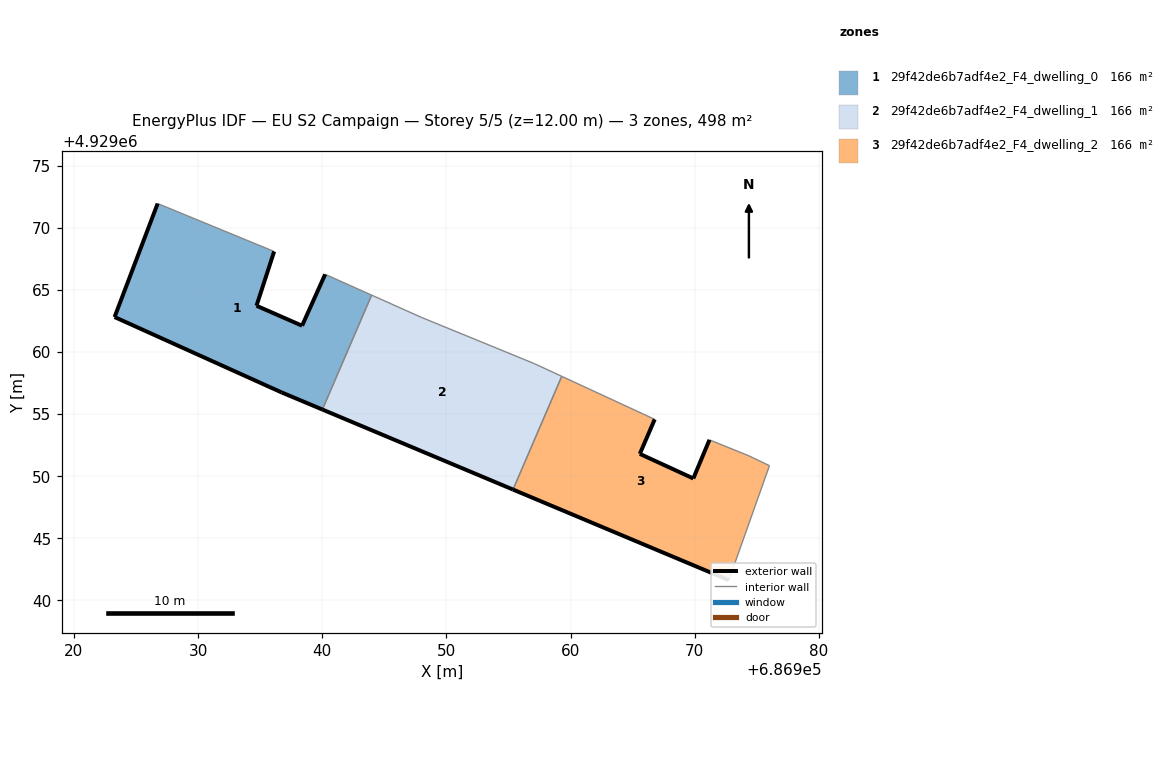
=== STOREY PLAN SPEC (per zone: floor XY polygon, exterior-wall plan segments, windows/doors) ===
zone 1: 29f42de6b7adf4e2_F4_dwelling_0  (166.1 m²)
  floor: (686940.01, 4929055.37) (686943.97, 4929064.58) (686940.23, 4929066.26) (686938.37, 4929062.12) (686934.70, 4929063.73) (686936.12, 4929068.10) (686926.74, 4929071.96) (686923.27, 4929062.82) (686936.72, 4929056.75)
  exterior wall: (686936.12, 4929068.10) – (686934.70, 4929063.73)  [4.6 m]
  exterior wall: (686934.70, 4929063.73) – (686938.37, 4929062.12)  [4.0 m]
  exterior wall: (686938.37, 4929062.12) – (686940.23, 4929066.26)  [4.5 m]
  exterior wall: (686940.01, 4929055.37) – (686936.72, 4929056.75)  [3.6 m]
  exterior wall: (686936.72, 4929056.75) – (686923.27, 4929062.82)  [14.8 m]
  exterior wall: (686923.27, 4929062.82) – (686926.74, 4929071.96)  [9.8 m]
  interior walls: 3
zone 2: 29f42de6b7adf4e2_F4_dwelling_1  (166.1 m²)
  floor: (686955.36, 4929048.92) (686959.28, 4929058.04) (686957.07, 4929059.07) (686947.94, 4929062.81) (686943.97, 4929064.58) (686940.01, 4929055.37)
  exterior wall: (686955.36, 4929048.92) – (686940.01, 4929055.37)  [16.6 m]
  interior walls: 5
zone 3: 29f42de6b7adf4e2_F4_dwelling_2  (166.1 m²)
  floor: (686972.74, 4929041.63) (686976.01, 4929050.85) (686974.36, 4929051.64) (686971.18, 4929052.93) (686969.88, 4929049.82) (686965.57, 4929051.80) (686966.77, 4929054.58) (686959.28, 4929058.04) (686955.36, 4929048.92)
  exterior wall: (686966.77, 4929054.58) – (686965.57, 4929051.80)  [3.0 m]
  exterior wall: (686965.57, 4929051.80) – (686969.88, 4929049.82)  [4.7 m]
  exterior wall: (686969.88, 4929049.82) – (686971.18, 4929052.93)  [3.4 m]
  exterior wall: (686972.74, 4929041.63) – (686955.36, 4929048.92)  [18.9 m]
  interior walls: 5

=== DERIVED (storey summary) ===
Building: EU S2 Campaign
Storey: 5 of 5  (floor level z = 12.00 m)
Storey gross floor area: 498.2 m²
Zones on this storey: 3
  - 29f42de6b7adf4e2_F4_dwelling_0: floor 166.1 m²; exterior wall 41.2 m (123.7 m²); WWR 0.0%
  - 29f42de6b7adf4e2_F4_dwelling_1: floor 166.1 m²; exterior wall 16.6 m (49.9 m²); WWR 0.0%
  - 29f42de6b7adf4e2_F4_dwelling_2: floor 166.1 m²; exterior wall 30.0 m (90.0 m²); WWR 0.0%
Zone adjacency (shared interzone walls):
  - 29f42de6b7adf4e2_F4_dwelling_0 ↔ 29f42de6b7adf4e2_F4_dwelling_1
  - 29f42de6b7adf4e2_F4_dwelling_1 ↔ 29f42de6b7adf4e2_F4_dwelling_2